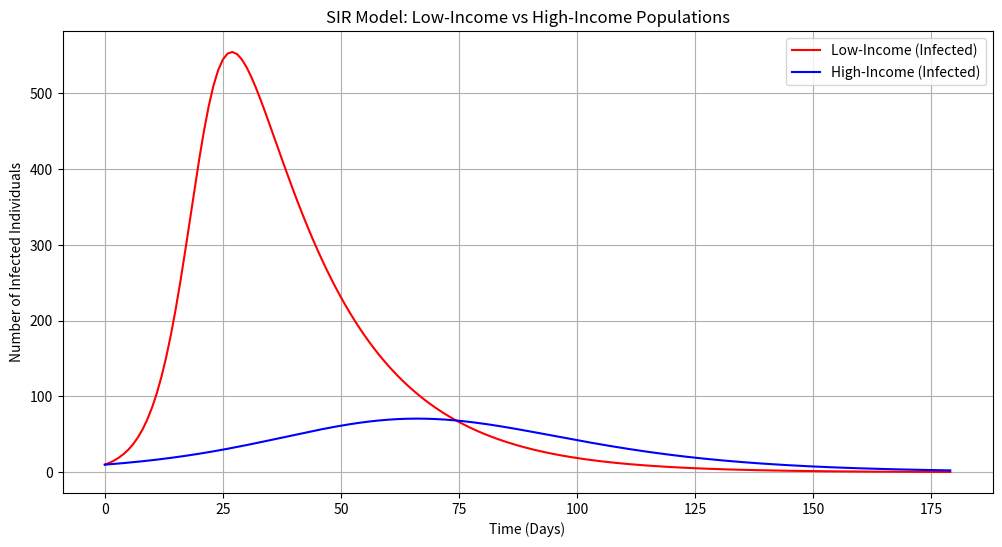

Reproduce this figure in Python.

import numpy as np
import matplotlib.pyplot as plt

# SIR model function
def sir_model(beta, gamma, population_size, initial_infected, time_steps):
    """
    Simulates the SIR model.

    Args:
        beta: Infection rate.
        gamma: Recovery rate.
        population_size: Total population size.
        initial_infected: Initial number of infected individuals.
        time_steps: Number of time steps to simulate.

    Returns:
        A tuple containing arrays of susceptible, infected, and recovered individuals over time.
    """
    S = np.zeros(time_steps)
    I = np.zeros(time_steps)
    R = np.zeros(time_steps)

    S[0] = population_size - initial_infected
    I[0] = initial_infected
    R[0] = 0

    for t in range(1, time_steps):
        dSdt = -beta * S[t-1] * I[t-1] / population_size
        dIdt = beta * S[t-1] * I[t-1] / population_size - gamma * I[t-1]
        dRdt = gamma * I[t-1]

        S[t] = S[t-1] + dSdt
        I[t] = I[t-1] + dIdt
        R[t] = R[t-1] + dRdt

    return S, I, R


# Parameters for the simulation
population_size = 1000
initial_infected = 10
time_steps = 180

# Low-income population parameters (higher infection rate, lower recovery rate)
beta_low = 0.3  # Higher infection rate due to factors like crowded living conditions
gamma_low = 0.05 # Lower recovery rate due to limited access to healthcare

# High-income population parameters (lower infection rate, higher recovery rate)
beta_high = 0.15 # Lower infection rate due to better hygiene and social distancing
gamma_high = 0.1 # Higher recovery rate due to better access to healthcare


# Run the SIR model for both populations
S_low, I_low, R_low = sir_model(beta_low, gamma_low, population_size, initial_infected, time_steps)
S_high, I_high, R_high = sir_model(beta_high, gamma_high, population_size, initial_infected, time_steps)

# Plot the results
time = np.arange(time_steps)

plt.figure(figsize=(12, 6))
plt.plot(time, I_low, label='Low-Income (Infected)', color='red')
plt.plot(time, I_high, label='High-Income (Infected)', color='blue')
plt.xlabel('Time (Days)')
plt.ylabel('Number of Infected Individuals')
plt.title('SIR Model: Low-Income vs High-Income Populations')
plt.legend()
plt.grid(True)
plt.show()
